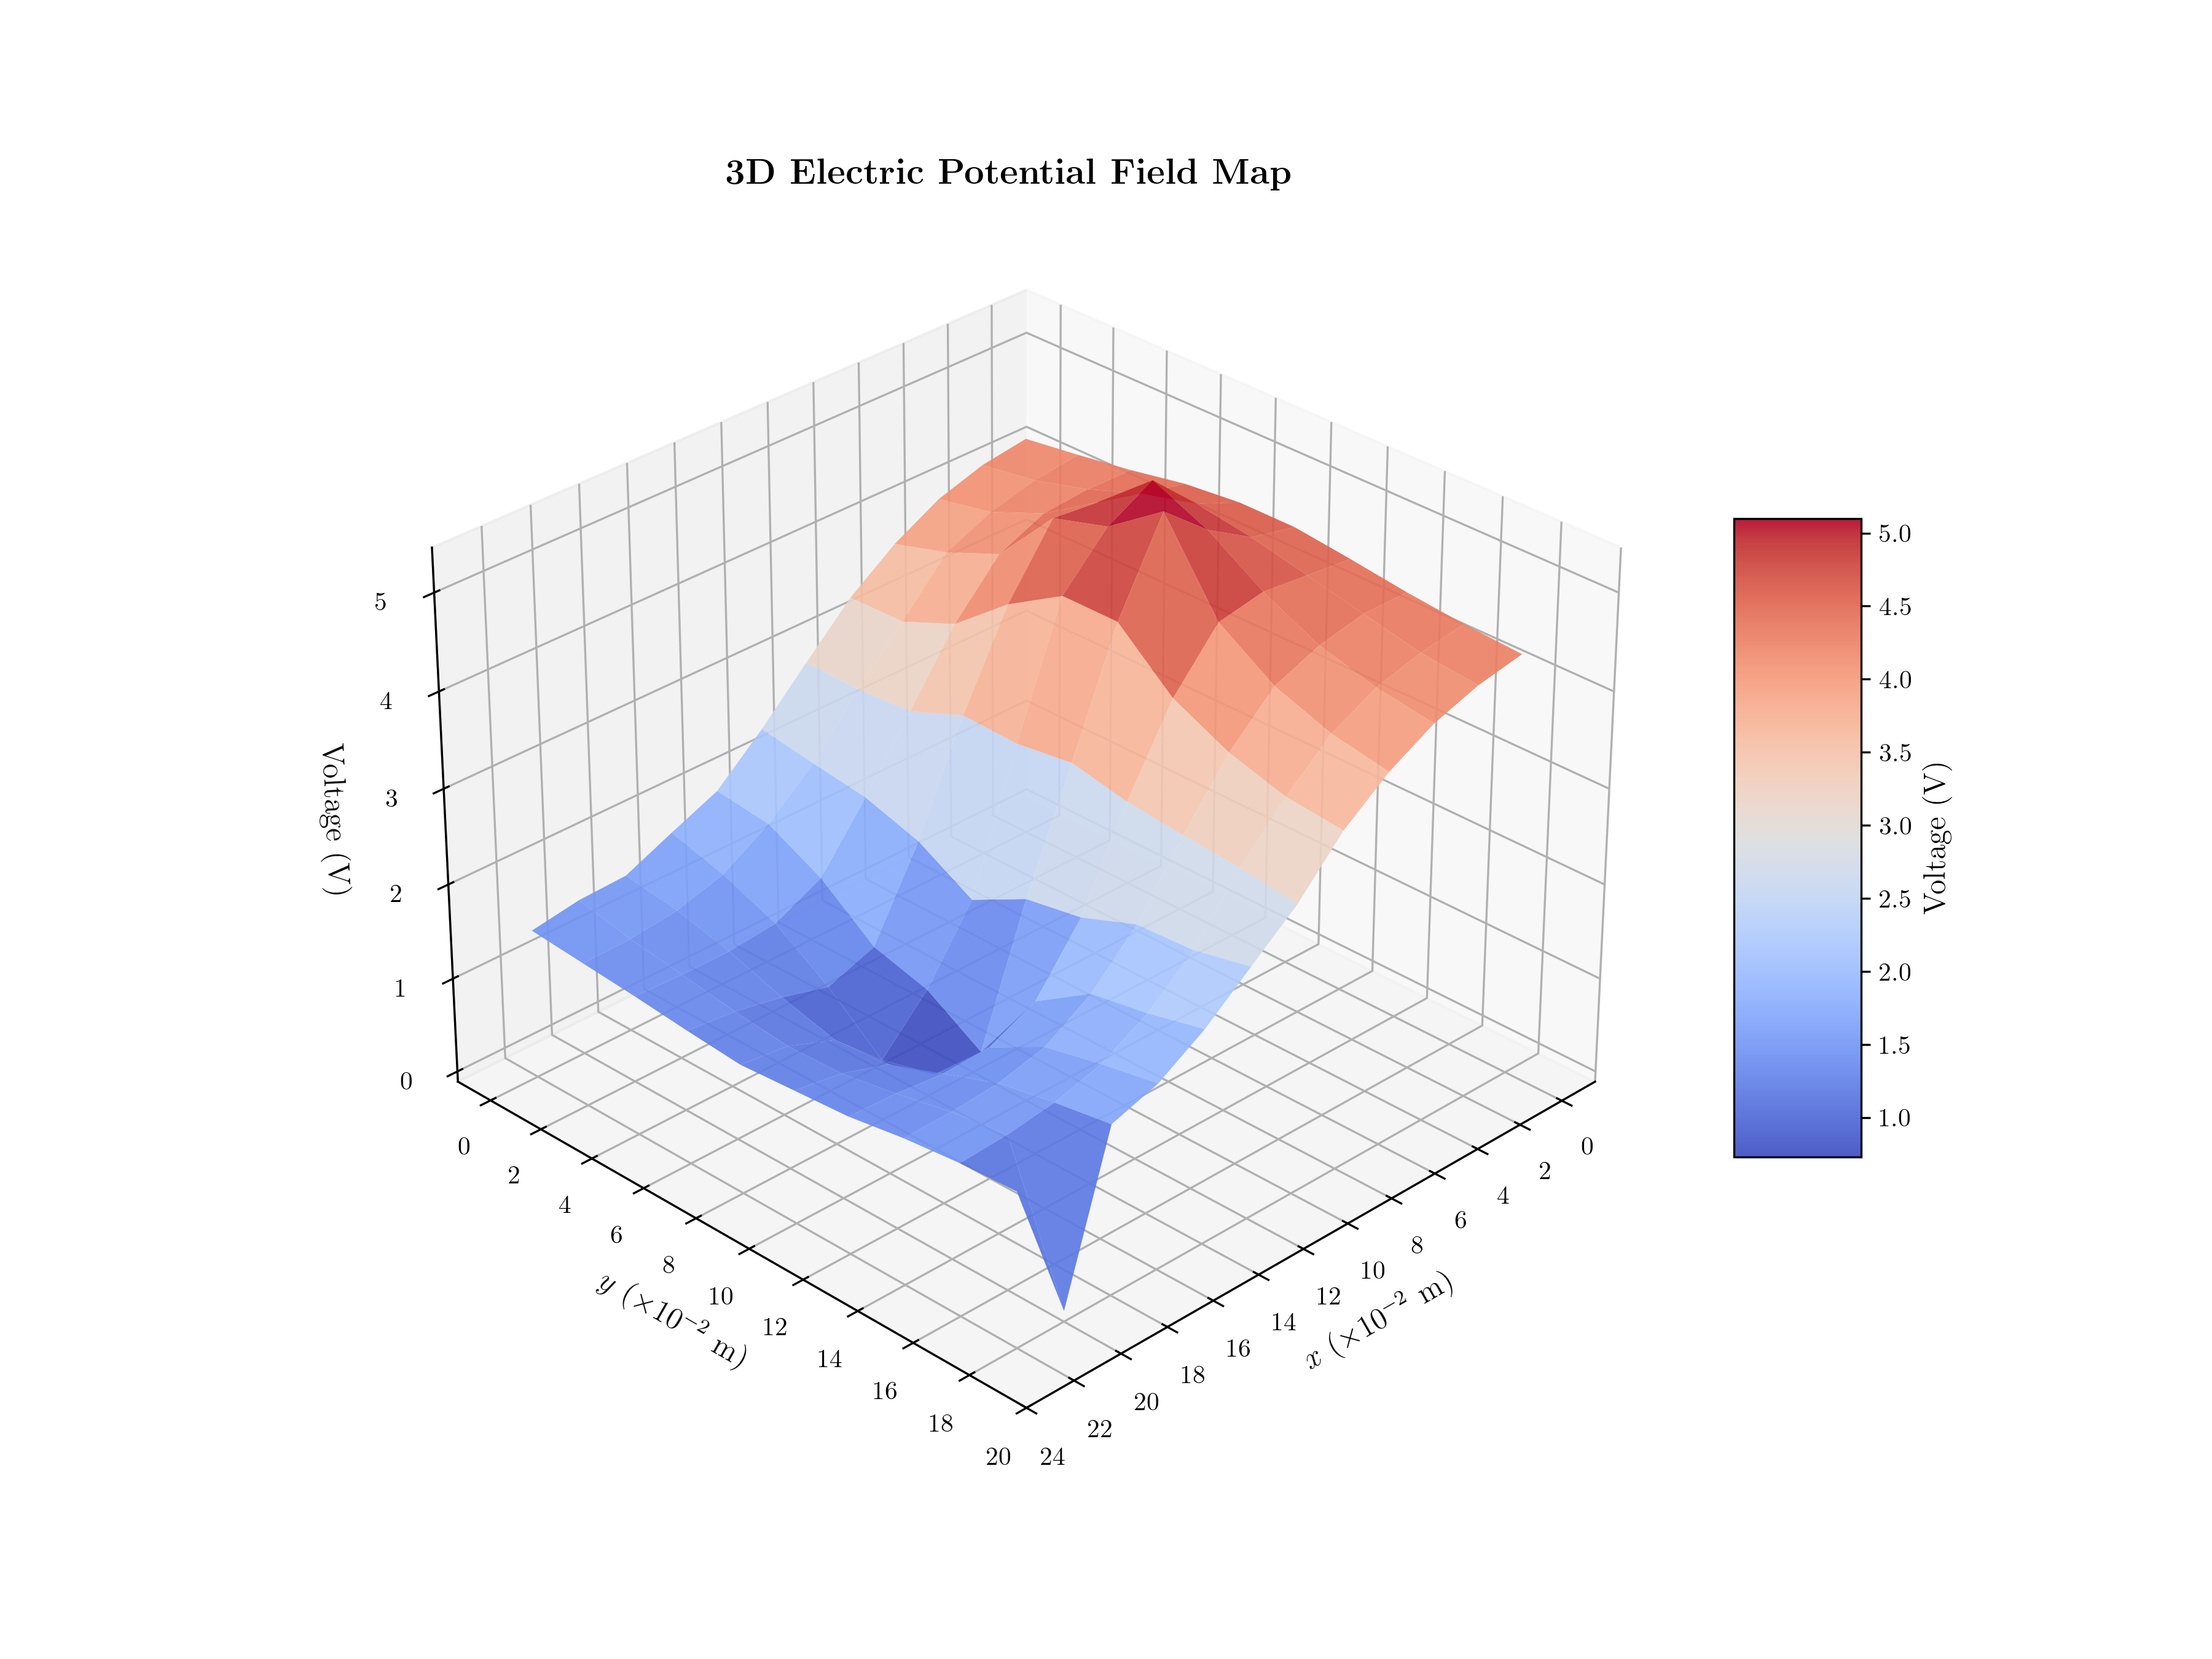

Here is the Python script that generated this plot:
import numpy as np
import pandas as pd
import matplotlib.pyplot as plt
import mpl_toolkits.mplot3d as mplot3d
import tkinter as tk
from tkinter import filedialog
import os
os.environ['PATH'] = '/Library/TeX/texbin:/usr/local/bin:' + os.environ['PATH']

# latex
plt.rc('text', usetex=True)
plt.rc('font', family='serif')

# open file dialog
root = tk.Tk()
root.withdraw()
file_path = filedialog.askopenfilename(title="Select CSV file",
                                       filetypes=[("CSV files", "*.csv")])
data = pd.read_csv(file_path, header=None)
voltage_data = data.values

# x axis: A-L (0-11)
# y axis: 1-10 (0-9)

rows, cols = voltage_data.shape

x_m = np.arange(cols) * 0.02
y_m = np.arange(rows) * 0.02
X, Y = np.meshgrid(x_m, y_m)

fig = plt.figure(figsize=(12, 9))
ax = fig.add_subplot(111, projection='3d')

# surface plot
surf = ax.plot_surface(X, Y, voltage_data,
                       cmap='coolwarm',
                       edgecolor='none',
                       alpha=0.9)

# labels / title
ax.set_xlabel(r'$x$ ($\times 10^{-2}$ m)', fontsize=12, fontweight='bold')
ax.set_ylabel(r'$y$ ($\times 10^{-2}$ m)', fontsize=12, fontweight='bold')
ax.set_zlabel(r'Voltage (V)', fontsize=12, fontweight='bold')
ax.set_title(r'\textbf{3D Electric Potential Field Map}', fontsize=14, fontweight='bold')

# tick marks
x_ticks = np.arange(0, cols * 2 + 1, 2)
y_ticks = np.arange(0, rows * 2 + 1, 2)
ax.set_xticks(x_ticks * 0.01)
ax.set_xticklabels([f'{int(tick)}' for tick in x_ticks])
ax.set_yticks(y_ticks * 0.01)
ax.set_yticklabels([f'{int(tick)}' for tick in y_ticks])

# colorbar
cbar = fig.colorbar(surf, ax=ax, shrink=0.5, aspect=5)
cbar.set_label('Voltage (V)', fontsize=12)

# view : make it rotatable
ax.view_init(elev=30, azim=45)

plt.savefig("3dpotentialfield.png", dpi=300)
plt.show()
